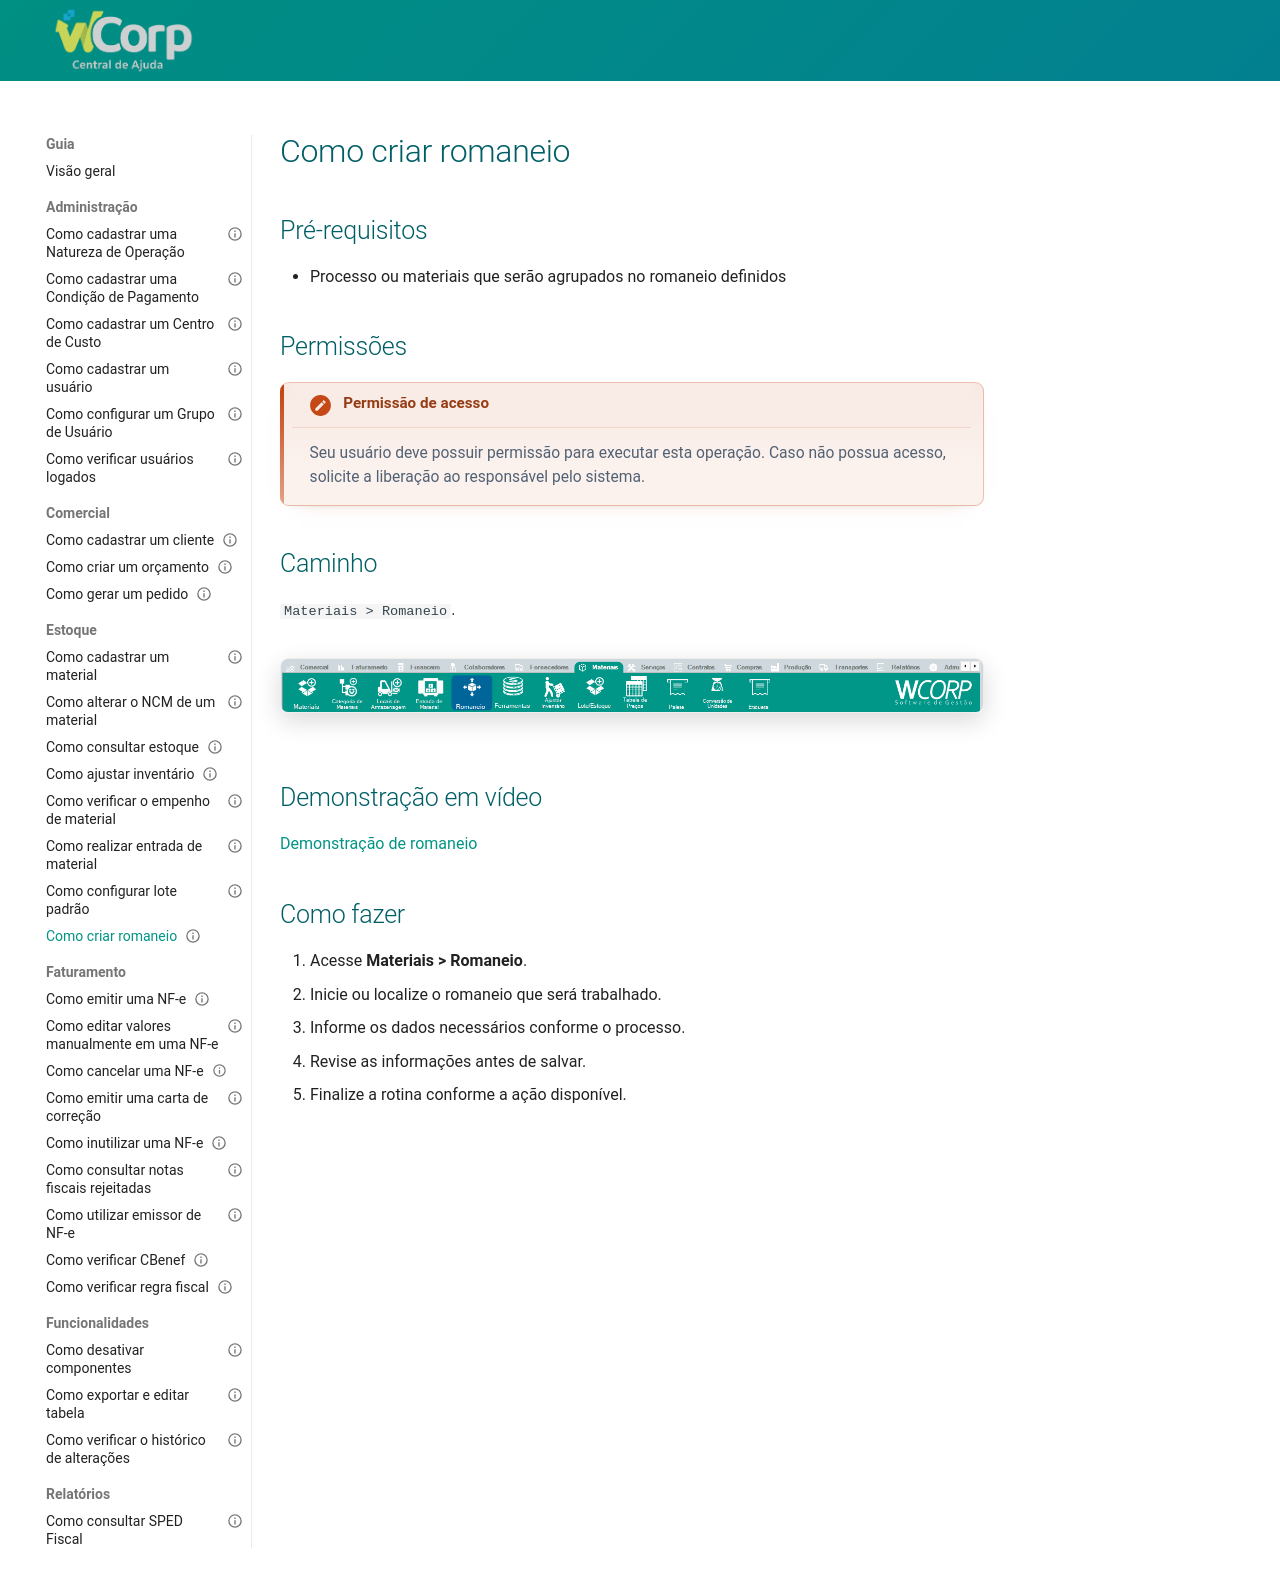

repository: suporteWCorp/erp-docs · page: como-fazer/criar-romaneio/index.html · generator: mkdocs

---
id: criar-romaneio
title: Como criar romaneio
type: guia
category: Estoque
description: Aprenda como acessar e registrar romaneio no WCorp.
status: published
tags:
  - romaneio
  - material
  - estoque
---

# Como criar romaneio


## Pré-requisitos

- Processo ou materiais que serão agrupados no romaneio definidos

## Permissões

--8<-- "shared/avisos/permissoes.md"

## Caminho

`Materiais > Romaneio`.

![Onde encontrar](../assets/images/guias/caminhocomocriarromaneio.png)
## Demonstração em vídeo

[Demonstração de romaneio](../assets/videos/guias/criar-romaneio/romaneio.mp4){ .wc-video-link }

## Como fazer

1. Acesse **Materiais > Romaneio**.
2. Inicie ou localize o romaneio que será trabalhado.
3. Informe os dados necessários conforme o processo.
4. Revise as informações antes de salvar.
5. Finalize a rotina conforme a ação disponível.
